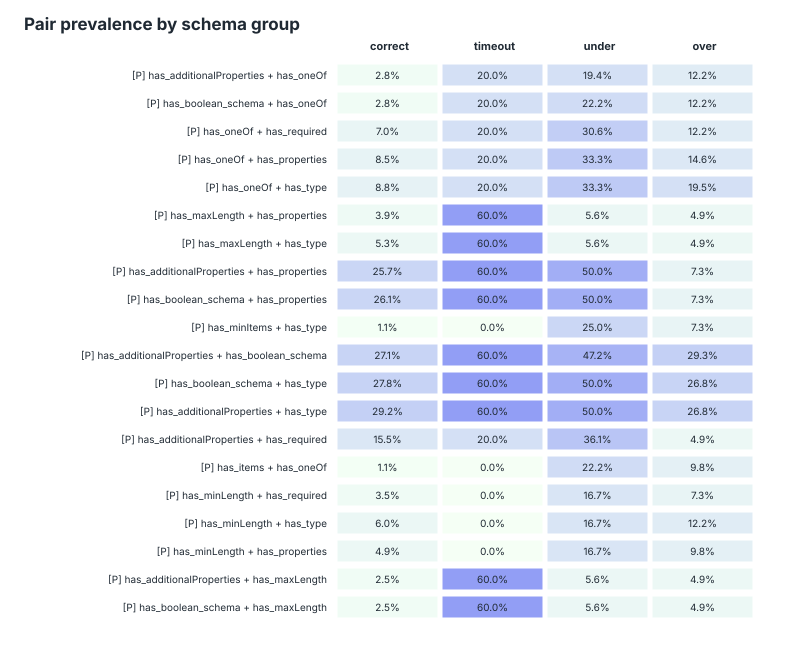

The table this chart was drawn from, first rows:
feature, feature_pair, feature_a, feature_b, n_schemas, support, risk_count, interest_score, timeout_lift, timeout_delta, under_lift, under_delta, over_lift, over_delta, correct, timeout, under, over, correct_n, timeout_n, under_n, over_n
[P] has_additionalProperties + has_oneOf, has_additionalProperties__AND__has_oneOf, has_additionalProperties, has_oneOf, 21, 0.05753, 3, 3.00411e+06, 4.095, 0.03599, 1.652, 0.05727, 2.145, 0.1378, 0.02817, 0.2, 0.1944, 0.122, 284, 5, 36, 41
[P] has_boolean_schema + has_oneOf, has_boolean_schema__AND__has_oneOf, has_boolean_schema, has_oneOf, 22, 0.06027, 3, 3.00391e+06, 3.898, 0.03379, 2.199, 0.1007, 2.006, 0.1216, 0.02817, 0.2, 0.2222, 0.122, 284, 5, 36, 41
[P] has_oneOf + has_required, has_oneOf__AND__has_required, has_oneOf, has_required, 37, 0.1014, 3, 3.00264e+06, 2.216, 0.01483, 2.628, 0.1267, 1.243, 0.03063, 0.07042, 0.2, 0.3056, 0.122, 284, 5, 36, 41
[P] has_oneOf + has_properties, has_oneOf__AND__has_properties, has_oneOf, has_properties, 43, 0.1178, 3, 3.00243e+06, 1.872, 0.01083, 2.416, 0.1103, 1.318, 0.03957, 0.08451, 0.2, 0.3333, 0.1463, 284, 5, 36, 41
[P] has_oneOf + has_type, has_oneOf__AND__has_type, has_oneOf, has_type, 46, 0.126, 3, 3.00229e+06, 1.734, 0.0092, 2.284, 0.1008, 1.666, 0.07872, 0.08803, 0.2, 0.3333, 0.1951, 284, 5, 36, 41
[P] has_maxLength + has_properties, has_maxLength__AND__has_properties, has_maxLength, has_properties, 18, 0.04932, 2, 2.02893e+06, 28.92, 0.1609, 0.5265, -0.04497, 1.582, 0.07356, 0.03873, 0.6, 0.05556, 0.04878, 284, 5, 36, 41
[P] has_maxLength + has_type, has_maxLength__AND__has_type, has_maxLength, has_type, 22, 0.06027, 2, 2.0234e+06, 23.39, 0.1305, 0.3749, -0.06064, 1.306, 0.03906, 0.05282, 0.6, 0.05556, 0.04878, 284, 5, 36, 41
[P] has_additionalProperties + has_prope…, has_additionalProperties__AND__has_prope…, has_additionalProperties, has_properties, 97, 0.2658, 2, 2.00415e+06, 4.144, 0.02347, 2.39, 0.09446, 0.2172, -0.1325, 0.257, 0.6, 0.5, 0.07317, 284, 5, 36, 41
[P] has_boolean_schema + has_properties, has_boolean_schema__AND__has_properties, has_boolean_schema, has_properties, 98, 0.2685, 2, 2.0041e+06, 4.087, 0.02312, 2.446, 0.09658, 0.2149, -0.1333, 0.2606, 0.6, 0.5, 0.07317, 284, 5, 36, 41
[P] has_minItems + has_type, has_minItems__AND__has_type, has_minItems, has_type, 15, 0.0411, 2, 2.00363e+06, 0, -0.01429, 3.608, 0.2116, 1.165, 0.02126, 0.01056, 0, 0.25, 0.07317, 284, 5, 36, 41
[P] has_additionalProperties + has_boole…, has_additionalProperties__AND__has_boole…, has_additionalProperties, has_boolean_schema, 109, 0.2986, 2, 2.00353e+06, 3.523, 0.01971, 1.863, 0.06404, 0.9469, -0.007013, 0.2711, 0.6, 0.4722, 0.2927, 284, 5, 36, 41
[P] has_boolean_schema + has_type, has_boolean_schema__AND__has_type, has_boolean_schema, has_type, 111, 0.3041, 2, 2.00344e+06, 3.432, 0.01915, 2.145, 0.07936, 0.7911, -0.02915, 0.2782, 0.6, 0.5, 0.2683, 284, 5, 36, 41
[P] has_additionalProperties + has_type, has_additionalProperties__AND__has_type, has_additionalProperties, has_type, 115, 0.3151, 2, 2.00327e+06, 3.261, 0.01809, 1.95, 0.06838, 0.7535, -0.03497, 0.2923, 0.6, 0.5, 0.2683, 284, 5, 36, 41
[P] has_additionalProperties + has_requi…, has_additionalProperties__AND__has_requi…, has_additionalProperties, has_required, 60, 0.1644, 2, 2.0026e+06, 1.271, 0.003552, 2.584, 0.1158, 0.2234, -0.1185, 0.1549, 0.2, 0.3611, 0.04878, 284, 5, 36, 41
[P] has_items + has_oneOf, has_items__AND__has_oneOf, has_items, has_oneOf, 15, 0.0411, 2, 2.00243e+06, 0, -0.01429, 2.353, 0.115, 2.417, 0.171, 0.01056, 0, 0.2222, 0.09756, 284, 5, 36, 41
[P] has_minLength + has_required, has_minLength__AND__has_required, has_minLength, has_required, 19, 0.05205, 2, 2.0022e+06, 0, -0.01445, 2.194, 0.1036, 1.663, 0.08304, 0.03521, 0, 0.1667, 0.07317, 284, 5, 36, 41
[P] has_minLength + has_type, has_minLength__AND__has_type, has_minLength, has_type, 28, 0.07671, 2, 2.00217e+06, 0, -0.01484, 1.372, 0.03335, 2.16, 0.1381, 0.05986, 0, 0.1667, 0.122, 284, 5, 36, 41
[P] has_minLength + has_properties, has_minLength__AND__has_properties, has_minLength, has_properties, 24, 0.06575, 2, 2.00192e+06, 0, -0.01466, 1.747, 0.06578, 1.907, 0.111, 0.0493, 0, 0.1667, 0.09756, 284, 5, 36, 41
[P] has_additionalProperties + has_maxLe…, has_additionalProperties__AND__has_maxLe…, has_additionalProperties, has_maxLength, 14, 0.03836, 1, 1.03763e+06, 37.61, 0.2086, 0.8258, -0.01623, 2.291, 0.161, 0.02465, 0.6, 0.05556, 0.04878, 284, 5, 36, 41
[P] has_boolean_schema + has_maxLength, has_boolean_schema__AND__has_maxLength, has_boolean_schema, has_maxLength, 14, 0.03836, 1, 1.03763e+06, 37.61, 0.2086, 0.8258, -0.01623, 2.291, 0.161, 0.02465, 0.6, 0.05556, 0.04878, 284, 5, 36, 41
